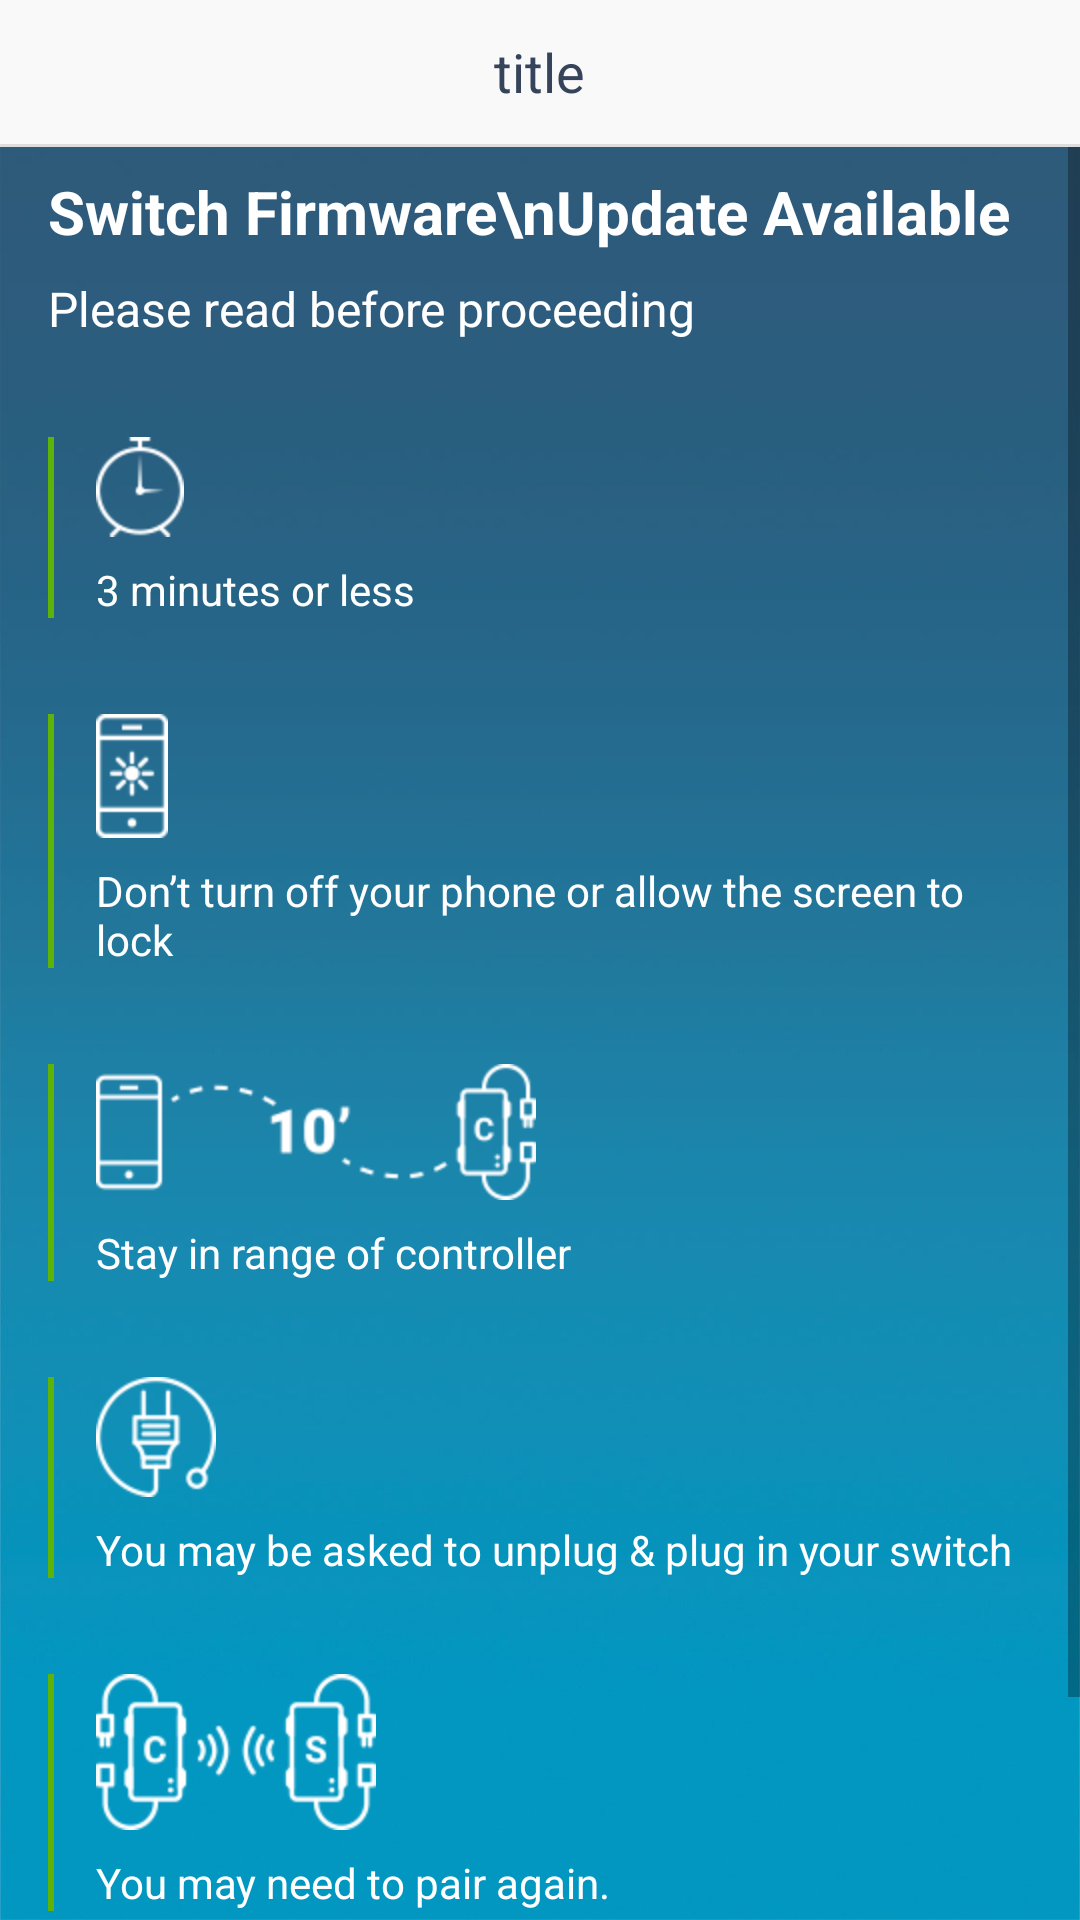

Here is an Android app screen rendered from its layout file. Give the layout XML and the strings, colors and styles it references.
<!-- AndroidManifest.xml: application theme AppTheme -->
<!-- res/layout/activity_firmware_update_switch.xml -->
<?xml version="1.0" encoding="utf-8"?>
<LinearLayout
    xmlns:android="http://schemas.android.com/apk/res/android"
    xmlns:app="http://schemas.android.com/apk/res-auto"
    xmlns:tools="http://schemas.android.com/tools"
    android:layout_width="match_parent"
    android:layout_height="match_parent"
    android:background="@mipmap/tutorial_bg"
    android:orientation="vertical"
    tools:context=".activity.FirmwareSwitchUpdateActivity">

    <include layout="@layout/layout_title"/>

    <ScrollView android:layout_width="match_parent"
                android:layout_height="match_parent">

        <LinearLayout android:layout_width="match_parent"
                      android:layout_marginLeft="8dp"
                      android:layout_marginRight="8dp"
                      android:layout_height="wrap_content"
                      android:orientation="vertical"
                      android:padding="8dp">

            <TextView android:layout_width="wrap_content" android:layout_height="wrap_content"
                      android:text="Switch Firmware\nUpdate Available" android:textColor="@color/white"
                      android:textSize="20sp"
                      android:textStyle="bold"/>

            <TextView android:layout_width="wrap_content" android:layout_height="wrap_content"
                      android:layout_marginTop="8dp"
                      android:text="Please read before proceeding"
                      android:textColor="@color/white"
                      android:textSize="16sp"/>


            <LinearLayout android:layout_width="match_parent"
                          android:layout_height="wrap_content"
                          android:layout_marginTop="32dp"
                          android:orientation="horizontal">

                <View android:layout_width="2dp" android:layout_height="match_parent"
                      android:background="#5eb309"/>

                <LinearLayout android:layout_width="wrap_content" android:layout_height="wrap_content"
                              android:layout_marginLeft="14dp"
                              android:orientation="vertical">

                    <ImageView android:layout_width="wrap_content"
                               android:layout_height="wrap_content"
                               android:src="@mipmap/clock_icon"/>

                    <TextView android:layout_width="wrap_content" android:layout_height="wrap_content"
                              android:layout_marginTop="8dp"
                              android:text="3 minutes or less"
                              android:textColor="@color/white"
                              android:textSize="14sp"/>

                </LinearLayout>

            </LinearLayout>

            <LinearLayout android:layout_width="match_parent"
                          android:layout_height="wrap_content"
                          android:layout_marginTop="32dp"
                          android:orientation="horizontal">

                <View android:layout_width="2dp" android:layout_height="match_parent"
                      android:background="#5eb309"/>

                <LinearLayout android:layout_width="wrap_content" android:layout_height="wrap_content"
                              android:layout_marginLeft="14dp"
                              android:orientation="vertical">

                    <ImageView android:layout_width="wrap_content"
                               android:layout_height="wrap_content"
                               android:src="@mipmap/phone_icon"/>

                    <TextView android:layout_width="wrap_content" android:layout_height="wrap_content"
                              android:layout_marginTop="8dp"
                              android:text="Don’t turn off your phone or allow the screen to lock"
                              android:textColor="@color/white"
                              android:textSize="14sp"/>

                </LinearLayout>

            </LinearLayout>

            <LinearLayout android:layout_width="match_parent"
                          android:layout_height="wrap_content"
                          android:layout_marginTop="32dp"
                          android:orientation="horizontal">

                <View android:layout_width="2dp" android:layout_height="match_parent"
                      android:background="#5eb309"/>

                <LinearLayout android:layout_width="wrap_content" android:layout_height="wrap_content"
                              android:layout_marginLeft="14dp"
                              android:orientation="vertical">

                    <ImageView android:layout_width="wrap_content"
                               android:layout_height="wrap_content"
                               android:src="@mipmap/stay_in_range"/>

                    <TextView android:layout_width="wrap_content" android:layout_height="wrap_content"
                              android:layout_marginTop="8dp"
                              android:text="Stay in range of controller"
                              android:textColor="@color/white"
                              android:textSize="14sp"/>

                </LinearLayout>

            </LinearLayout>

            <LinearLayout android:layout_width="match_parent"
                          android:layout_height="wrap_content"
                          android:layout_marginTop="32dp"
                          android:orientation="horizontal">

                <View android:layout_width="2dp" android:layout_height="match_parent"
                      android:background="#5eb309"/>

                <LinearLayout android:layout_width="wrap_content" android:layout_height="wrap_content"
                              android:layout_marginLeft="14dp"
                              android:orientation="vertical">

                    <ImageView android:layout_width="wrap_content"
                               android:layout_height="wrap_content"
                               android:src="@mipmap/plug_icon"/>

                    <TextView android:layout_width="wrap_content" android:layout_height="wrap_content"
                              android:layout_marginTop="8dp"
                              android:text="You may be asked to unplug &amp; plug in your switch"
                              android:textColor="@color/white"
                              android:textSize="14sp"/>

                </LinearLayout>

            </LinearLayout>

            <LinearLayout android:layout_width="match_parent"
                          android:layout_height="wrap_content"
                          android:layout_marginTop="32dp"
                          android:orientation="horizontal">

                <View android:layout_width="2dp" android:layout_height="match_parent"
                      android:background="#5eb309"/>

                <LinearLayout android:layout_width="wrap_content" android:layout_height="wrap_content"
                              android:layout_marginLeft="14dp"
                              android:orientation="vertical">

                    <ImageView android:layout_width="wrap_content"
                               android:layout_height="wrap_content"
                               android:src="@mipmap/re_pair_switch_icon"/>

                    <TextView android:layout_width="wrap_content" android:layout_height="wrap_content"
                              android:layout_marginTop="8dp"
                              android:text="You may need to pair again."
                              android:textColor="@color/white"
                              android:textSize="14sp"/>

                </LinearLayout>

            </LinearLayout>



            <Button android:id="@+id/btn_update_firmware" android:layout_width="match_parent"
                    android:layout_height="wrap_content"
                    android:layout_marginLeft="16dp"
                    android:layout_marginRight="16dp"
                    android:layout_marginTop="32dp"
                    android:background="@mipmap/btn_enable"
                    android:text="Update Switch Firmware"
                    android:textColor="@color/btn_text_color_enable"
                    android:visibility="visible"
                    tools:visibility="visible"/>

        </LinearLayout>

    </ScrollView>

</LinearLayout>
<!-- res/layout/layout_title.xml (included above) -->
<?xml version="1.0" encoding="utf-8"?>
<LinearLayout xmlns:android="http://schemas.android.com/apk/res/android"
              android:layout_width="match_parent" android:layout_height="49dp"
              android:orientation="vertical">
    <RelativeLayout android:layout_width="match_parent"
                    android:layout_height="48dp"
                    android:background="#f9f9f9"
                    android:orientation="horizontal"
                    android:paddingLeft="8dp"
                    android:paddingRight="8dp">

        <ImageButton android:id="@+id/btn_title_left" android:layout_width="wrap_content"
                     android:layout_height="match_parent"
                     android:layout_alignParentLeft="true" android:layout_centerVertical="true"
                     android:background="@null"
                     android:paddingLeft="4dp"
                     android:paddingRight="16dp"
                     android:src="@mipmap/ic_back_black"
                     android:visibility="gone"/>

        <TextView android:id="@+id/tv_title" android:layout_width="wrap_content"
                  android:layout_height="wrap_content"
                  android:layout_centerInParent="true"
                  android:text="title"
                  android:textColor="#36445b"
                  android:textSize="18sp"/>

        <ImageButton android:id="@+id/btn_title_right" android:layout_width="wrap_content"
                     android:layout_height="wrap_content"
                     android:layout_alignParentRight="true" android:layout_centerVertical="true"
                     android:background="@null"
                     android:padding="4dp"
                     android:src="@mipmap/ic_add"
                     android:visibility="gone"/>

    </RelativeLayout>

    <View android:layout_width="match_parent" android:layout_height="1dp"
          android:background="#dedede"/>

</LinearLayout>
<!-- resources referenced by this layout -->
<resources>
  <color name="btn_text_color_enable">#36445b</color>
  <color name="white">#ffffff</color>
  <!-- mipmap btn_enable: png bitmap (mipmap-xxhdpi, 1652 bytes) -->
  <!-- mipmap clock_icon: png bitmap (mipmap-hdpi, 2816 bytes) -->
  <!-- mipmap ic_add: png bitmap (mipmap-xxhdpi, 1109 bytes) -->
  <!-- mipmap ic_back_black: png bitmap (mipmap-xxhdpi, 1799 bytes) -->
  <!-- mipmap phone_icon: png bitmap (mipmap-hdpi, 2525 bytes) -->
  <!-- mipmap plug_icon: png bitmap (mipmap-hdpi, 3504 bytes) -->
  <!-- mipmap re_pair_switch_icon: png bitmap (mipmap-hdpi, 5738 bytes) -->
  <!-- mipmap stay_in_range: png bitmap (mipmap-hdpi, 4833 bytes) -->
  <!-- mipmap tutorial_bg: jpg bitmap (mipmap-xxhdpi, 137685 bytes) -->
  <style name="AppTheme" parent="Theme.AppCompat.Light.DarkActionBar">
          
          <item name="colorPrimary">@color/colorPrimary</item>
          <item name="colorPrimaryDark">@color/colorPrimaryDark</item>
          <item name="colorAccent">@color/colorAccent</item>
          <item name="android:textAllCaps">false</item>
          <item name="windowNoTitle">true</item>
          <item name="windowActionBar">false</item>
      </style>
  <color name="colorPrimary">#3F51B5</color>
  <color name="colorPrimaryDark">#000000</color>
  <color name="colorAccent">#afabab</color>
</resources>
